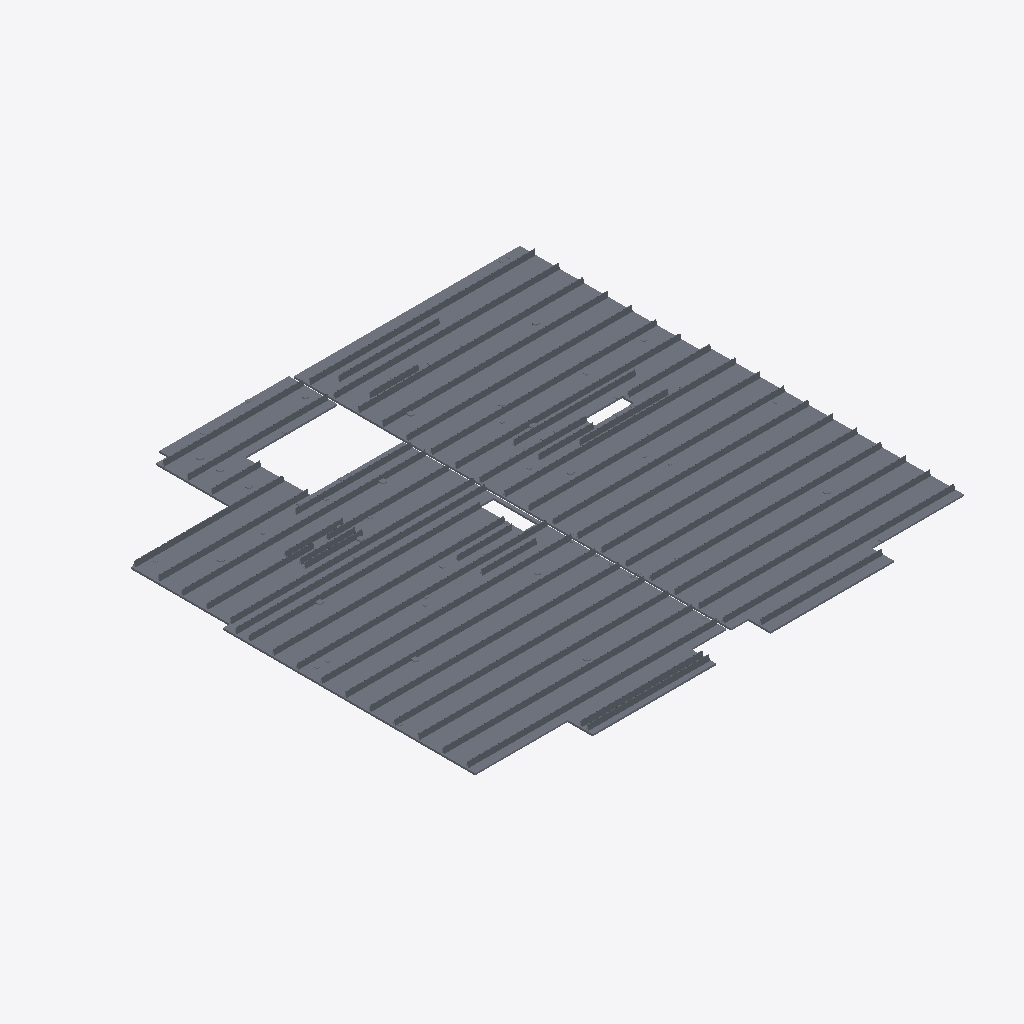
Isometric view of an IFC building model (IFC-SPF (STEP), schema IFC2X3, length unit millimetre), seen from the south-west, elements coloured by IFC class: 14 slabs (grey).
Extent 16.0 m × 15.2 m × 0.2 m (x, y, z). Storeys (1): Level 2 at 5.91 m. Elements (14): 14 IfcSlab.

HEADER;
FILE_DESCRIPTION(('ViewDefinition [CoordinationView]'),'2;1');
FILE_NAME('Project Number','2012-10-02T13:24:32',(''),(''),'iTConcrete','20100903_2115(x64)','');
FILE_SCHEMA(('IFC2X3'));
ENDSEC;
DATA;
#30=IFCPROJECT('Gm0007K6i01D$RK0YvIb00',#6,'Project Number',$,$,'','Project Status',(#21,#22),#18);
#34=IFCSITE('ZW000BqIam1EIAu0FPfl00',#6,'Default',$,'',#132,$,$,.ELEMENT.,$,$,$,$,$);
#33=IFCBUILDING('500002Ffum18Qr803AyB00',#6,$,$,$,#134,$,$,.ELEMENT.,$,$,#7);
#31=IFCBUILDINGSTOREY('4W000Fr4PG15t$W0qhmZ00',#6,'Level 2',$,$,#130,$,$,.ELEMENT.,5910.0);
#409=IFCSLAB('dm0008lesW11rXW0PQTj00',#6,'Breedplaat [102]',$,'Breedplaat [102]',#394,$,'102',.FLOOR.);
#678=IFCSLAB('KW00023xr018qpO0F80r00',#6,'Breedplaat [103]',$,'Breedplaat [103]',#663,$,'103',.FLOOR.);
#1634=IFCSLAB('LG0004v8XG10upG0zeyd00',#6,'Breedplaat [105]',$,'Breedplaat [105]',#1617,$,'105',.FLOOR.);
#1018=IFCSLAB('RW0009JUBm106CO0LeKL00',#6,'Breedplaat [104]',$,'Breedplaat [104]',#1003,$,'104',.FLOOR.);
#3365=IFCSLAB('lG000BKnZG17gY80J8Fm00',#6,'Breedplaat [109]',$,'Breedplaat [109]',#3350,$,'109',.FLOOR.);
#3923=IFCSLAB('lG0007xxU0135KC0GRx700',#6,'Breedplaat [111]',$,'Breedplaat [111]',#3908,$,'111',.FLOOR.);
#3654=IFCSLAB('6G0002mi_m1AXkS0qvvS00',#6,'Breedplaat [110]',$,'Breedplaat [110]',#3639,$,'110',.FLOOR.);
#4996=IFCSLAB('Hm0007b7QG1CfX80qeUD00',#6,'Breedplaat [113]',$,'Breedplaat [113]',#4981,$,'113',.FLOOR.);
#5398=IFCSLAB('2G000BOC7W11bhC0gA6m00',#6,'Breedplaat [114]',$,'Breedplaat [114]',#5383,$,'114',.FLOOR.);
#4285=IFCSLAB('WW0000hfm01C11i0XBOD00',#6,'Breedplaat [112]',$,'Breedplaat [112]',#4268,$,'112',.FLOOR.);
#2434=IFCSLAB('dm000CC3$01CqDO048Us00',#6,'Breedplaat [106]',$,'Breedplaat [106]',#2415,$,'106',.FLOOR.);
#2912=IFCSLAB('Jm0004AktW1BZMu0EgtV00',#6,'Breedplaat [107]',$,'Breedplaat [107]',#2893,$,'107',.FLOOR.);
#264=IFCSLAB('GG000BpcZ01Axru0wB2z00',#6,'Breedplaat [101]',$,'Breedplaat [101]',#249,$,'101',.FLOOR.);
#3263=IFCSLAB('jW0004V2uW14h3O0x8sW00',#6,'Breedplaat [108]',$,'Breedplaat [108]',#3248,$,'108',.FLOOR.);
ENDSEC;
